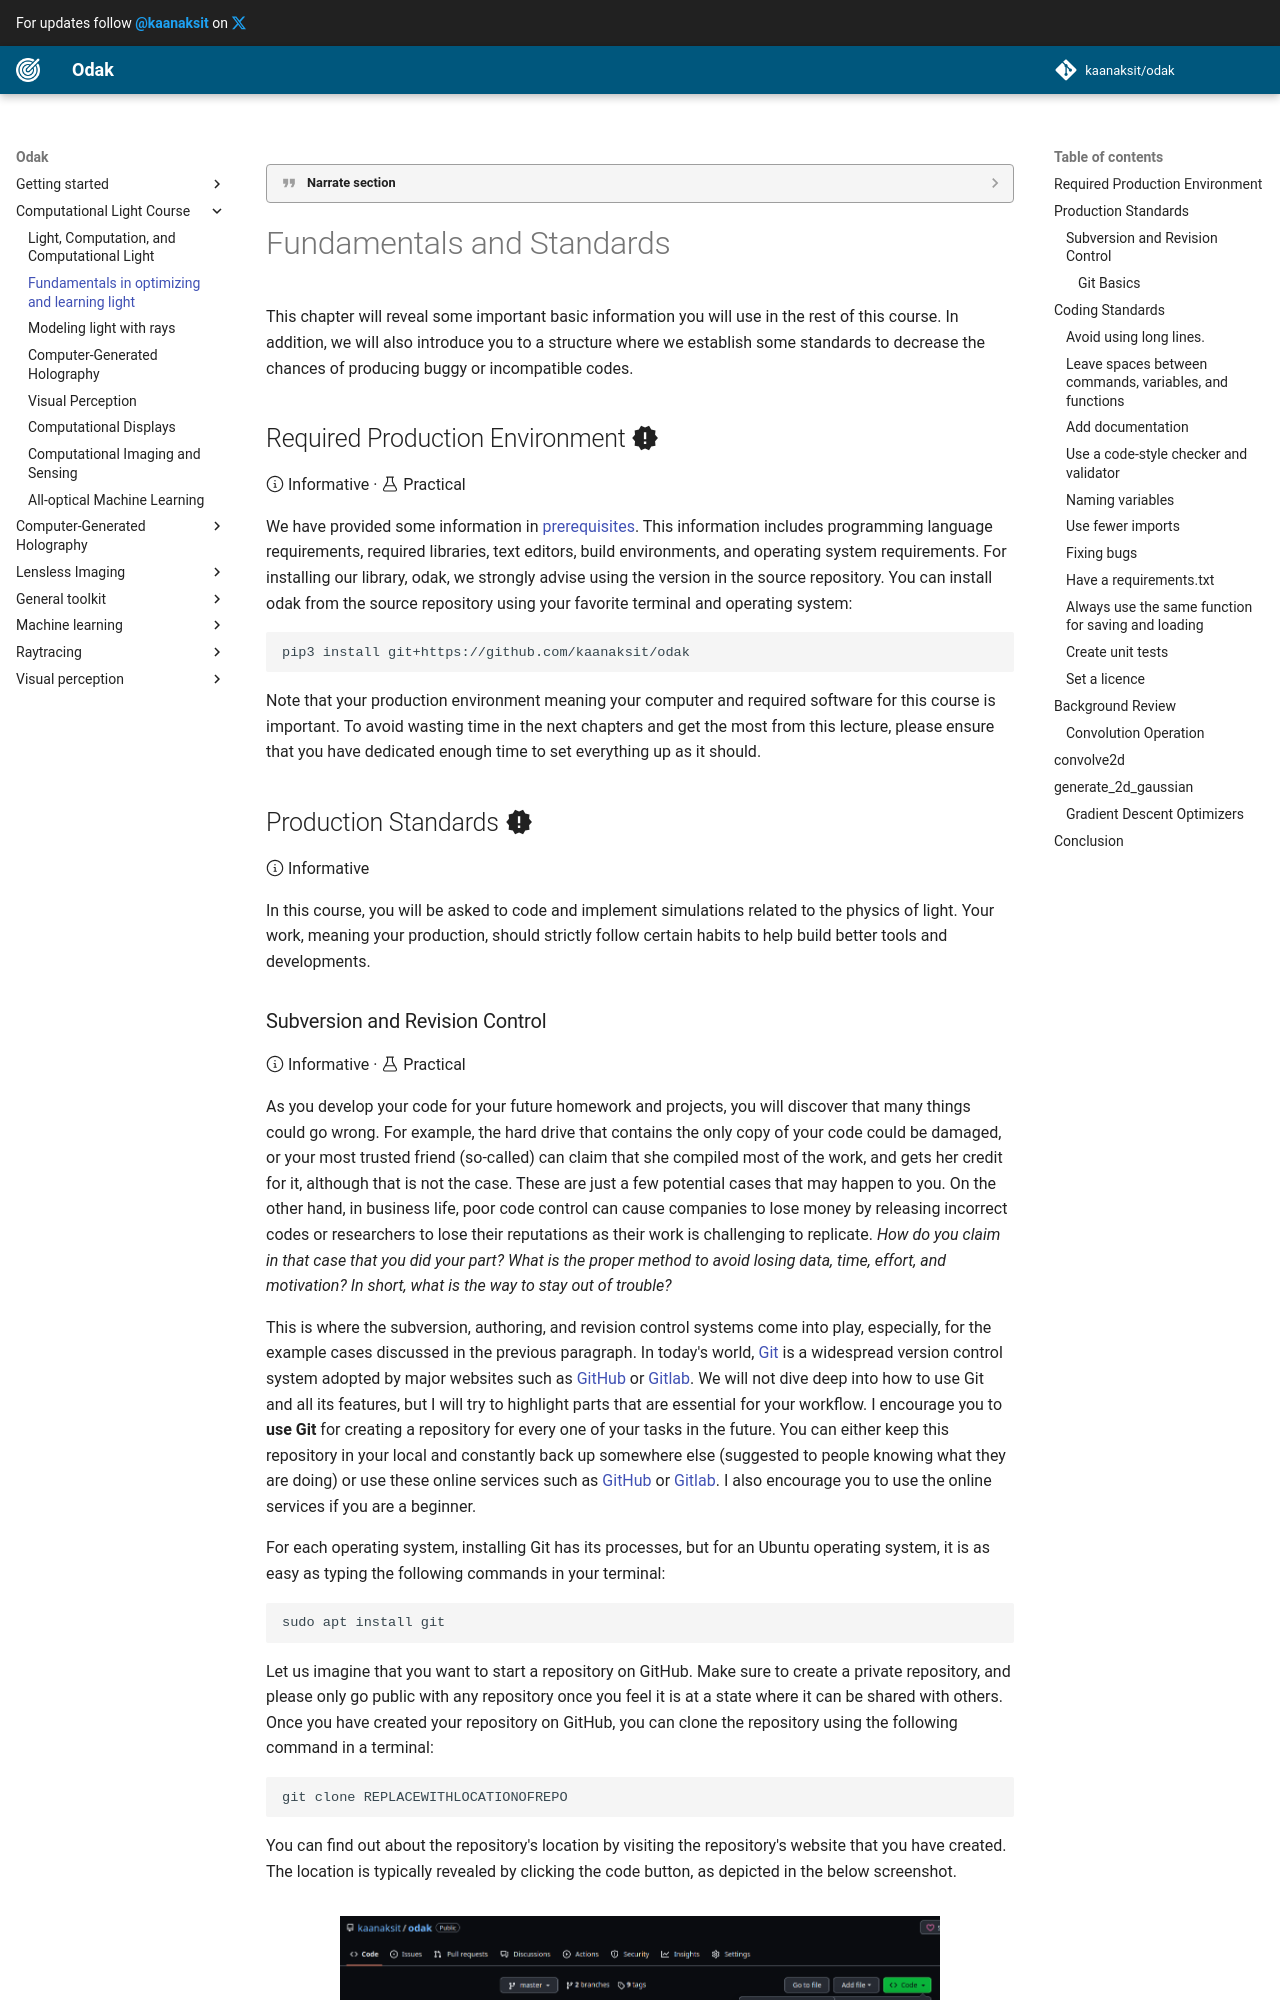

repository: kaanaksit/odak · page: course/fundamentals/index.html · generator: mkdocs

??? quote end "Narrate section"
    <audio controls="controls">
        <source type="audio/mp3" src="../media/fundamentals.mp3"></source>
    </audio>


# Fundamentals and Standards


This chapter will reveal some important basic information you will use in the rest of this course.
In addition, we will also introduce you to a structure where we establish some standards to decrease the chances of producing buggy or incompatible codes.


## Required Production Environment :material-alert-decagram:{ .mdx-pulse title="Too important!" }


:octicons-info-24: Informative ·
:octicons-beaker-24: Practical


We have provided some information in [prerequisites](index.md).
This information includes programming language requirements, required libraries, text editors, build environments, and operating system requirements.
For installing our library, odak, we strongly advise using the version in the source repository.
You can install odak from the source repository using your favorite terminal and operating system:


```shell
pip3 install git+https://github.com/kaanaksit/odak
```

Note that your production environment meaning your computer and required software for this course is important.
To avoid wasting time in the next chapters and get the most from this lecture, please ensure that you have dedicated enough time to set everything up as it should.


## Production Standards :material-alert-decagram:{ .mdx-pulse title="Too important!" }


:octicons-info-24: Informative


In this course, you will be asked to code and implement simulations related to the physics of light.
Your work, meaning your production, should strictly follow certain habits to help build better tools and developments.
